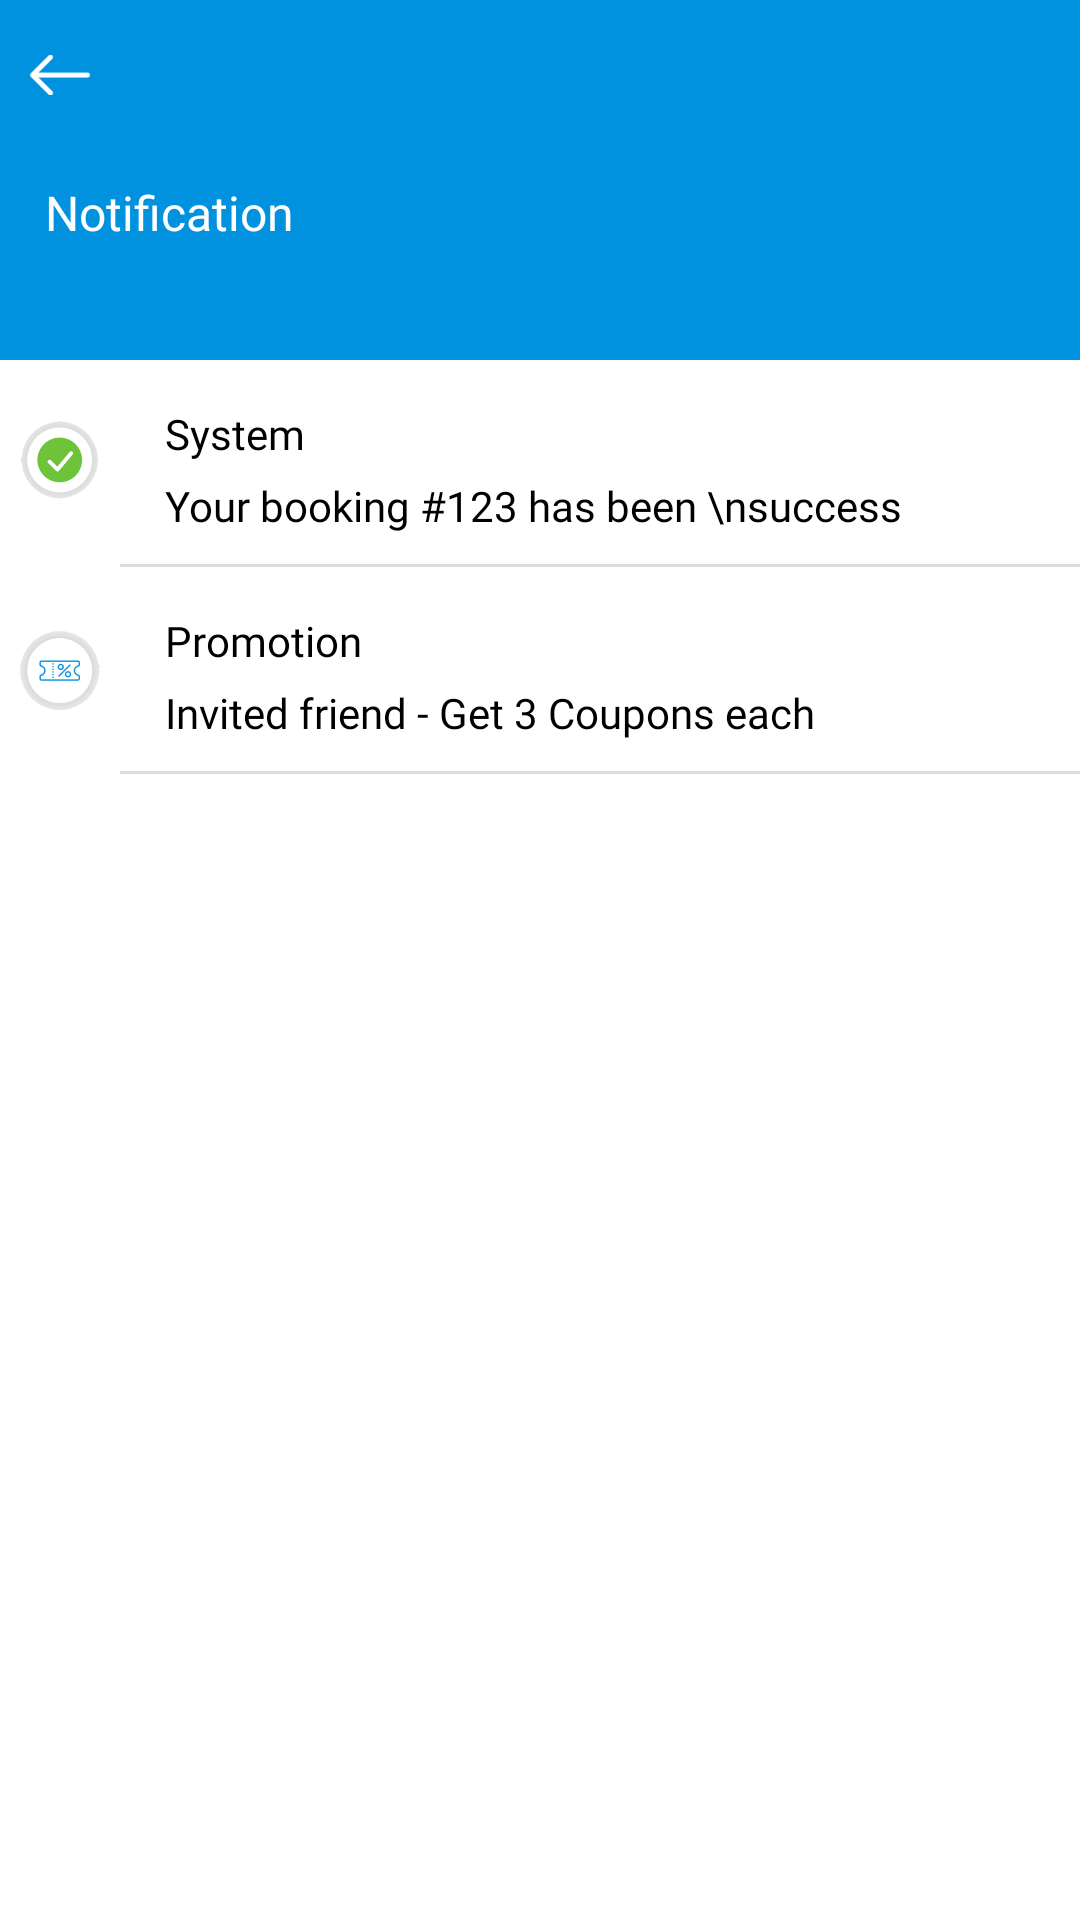

Reconstruct the res/layout file that produces this screen, plus the resources it refers to.
<!-- AndroidManifest.xml: application theme Theme.MyCab -->
<!-- res/layout/activity_notification.xml -->
<?xml version="1.0" encoding="utf-8"?>
<RelativeLayout xmlns:android="http://schemas.android.com/apk/res/android"
    xmlns:app="http://schemas.android.com/apk/res-auto"
    xmlns:tools="http://schemas.android.com/tools"
    android:layout_width="match_parent"
    android:layout_height="match_parent"
    tools:context=".Driver.Activity.Fragment.Activity.NotificationActivity">
    <ScrollView
        android:layout_width="match_parent"
        android:layout_height="match_parent">
    <LinearLayout
        android:layout_width="match_parent"
        android:layout_height="match_parent"
        android:orientation="vertical">

    <RelativeLayout
        android:id="@+id/rl_header"
        android:layout_width="match_parent"
        android:layout_height="120dp"
        android:background="@color/purple_200">


        <TextView
            android:layout_width="wrap_content"
            android:layout_height="wrap_content"
            android:text="Notification "
            android:layout_below="@+id/ivBack"
            android:layout_marginTop="15dp"
            android:fontFamily="@font/robotoslabextrabold"
            android:textSize="16sp"
            android:gravity="center_vertical"
            android:textColor="@color/white"
            android:layout_marginLeft="15dp"
            />
        <ImageView
            android:layout_width="40dp"
            android:layout_height="40dp"
            android:src="@drawable/back"
            android:padding="10dp"
            android:layout_marginTop="5dp"
            android:layout_alignParentLeft="true"
            android:id="@+id/ivBack"/>

    </RelativeLayout>

        <RelativeLayout
            android:layout_width="match_parent"
            android:layout_marginTop="10dp"
            android:layout_height="wrap_content">

            <ImageView
                android:layout_width="40dp"
                android:layout_height="40dp"
                android:src="@drawable/rightgreen"
                android:padding="5dp"
                android:elevation="5dp"
                android:layout_marginTop="5dp"
                android:layout_alignParentLeft="true"
                android:id="@+id/ivright"/>
            <TextView
                android:layout_width="wrap_content"
                android:layout_height="wrap_content"
                android:text="System "
                android:layout_toRightOf="@+id/ivright"
                android:layout_marginTop="5dp"
                android:id="@+id/txTitle"
                android:fontFamily="@font/robotoslabbold"
                android:textSize="14sp"
                android:gravity="center_vertical"
                android:textColor="@color/black"
                android:layout_marginLeft="15dp"
                />
            <TextView
                android:layout_width="wrap_content"
                android:layout_height="wrap_content"
                android:text="Your booking #123 has been \nsuccess "
                android:layout_marginTop="5dp"
                android:layout_toRightOf="@+id/ivright"
                android:fontFamily="@font/robotoslabregular"
                android:textSize="14sp"
                android:id="@+id/txDescription"
                android:layout_below="@+id/txTitle"
                android:gravity="center_vertical"
                android:textColor="@color/black"
                android:layout_marginLeft="15dp"
                />


            <View
                android:layout_width="match_parent"
                android:layout_height="1dp"
                android:layout_marginTop="10dp"
                android:layout_below="@+id/txDescription"
                android:layout_toRightOf="@+id/ivright"
                android:background="@color/view_Grey"/>
        </RelativeLayout>


        <RelativeLayout
            android:layout_width="match_parent"
            android:layout_marginTop="10dp"
            android:layout_height="wrap_content">

            <ImageView
                android:layout_width="40dp"
                android:layout_height="40dp"
                android:src="@drawable/price"
                android:padding="5dp"
                android:elevation="5dp"
                android:layout_marginTop="5dp"
                android:layout_alignParentLeft="true"
                android:id="@+id/iv"/>
            <TextView
                android:layout_width="wrap_content"
                android:layout_height="wrap_content"
                android:text="Promotion "
                android:layout_toRightOf="@+id/iv"
                android:layout_marginTop="5dp"
                android:id="@+id/txTitle1"
                android:fontFamily="@font/robotoslabbold"
                android:textSize="14sp"
                android:gravity="center_vertical"
                android:textColor="@color/black"
                android:layout_marginLeft="15dp"
                />
            <TextView
                android:layout_width="wrap_content"
                android:layout_height="wrap_content"
                android:text="Invited friend - Get 3 Coupons each "
                android:layout_marginTop="5dp"
                android:layout_toRightOf="@+id/iv"
                android:fontFamily="@font/robotoslabregular"
                android:textSize="14sp"
                android:id="@+id/txDescription1"
                android:layout_below="@+id/txTitle1"
                android:gravity="center_vertical"
                android:textColor="@color/black"
                android:layout_marginLeft="15dp"
                />


            <View
                android:layout_width="match_parent"
                android:layout_height="1dp"
                android:layout_marginTop="10dp"
                android:layout_below="@+id/txDescription1"
                android:layout_toRightOf="@+id/iv"
                android:background="@color/view_Grey"/>
        </RelativeLayout>


    </LinearLayout>
    </ScrollView>
</RelativeLayout>
<!-- resources referenced by this layout -->
<resources>
  <color name="black">#FF000000</color>
  <color name="purple_200">#0092df</color>
  <color name="view_Grey">#dbdbdb</color>
  <color name="white">#FFFFFF</color>
  <!-- drawable back: png bitmap (drawable, 640 bytes) -->
  <!-- drawable price: png bitmap (drawable, 19097 bytes) -->
  <!-- drawable rightgreen: png bitmap (drawable, 21140 bytes) -->
  <style name="Theme.MyCab" parent="Theme.MaterialComponents.DayNight.NoActionBar">
          
          <item name="colorPrimary">@color/purple_500</item>
          <item name="colorPrimaryVariant">@color/purple_700</item>
          <item name="colorOnPrimary">@color/white</item>
          
          <item name="colorSecondary">@color/teal_200</item>
          <item name="colorSecondaryVariant">@color/teal_700</item>
          <item name="colorOnSecondary">@color/black</item>
          
          <item name="android:statusBarColor" tools:targetApi="l">?attr/colorPrimaryVariant</item>
          
      </style>
  <color name="purple_500">#FF6200EE</color>
  <color name="purple_700">#0092df</color>
  <color name="teal_200">#FF03DAC5</color>
  <color name="teal_700">#FF018786</color>
</resources>
